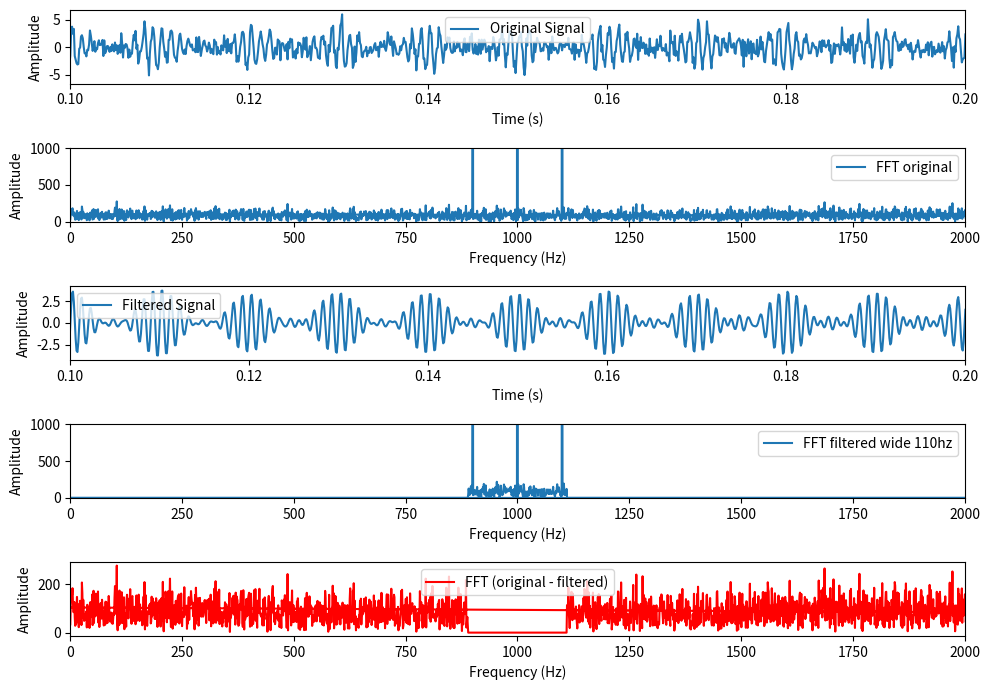

This chart was generated by the following Python code:
import numpy as np
import matplotlib.pyplot as plt

# Generate a 1 kHz sine wave with noise
fs = 10_000  # Sampling frequency (Hz)
t = np.linspace(0, 1, fs, endpoint=False)
signal =  1.5*np.sin(2 * np.pi * 1000 * t) + np.random.normal(0, 1, len(t)) + \
          np.sin(2 * np.pi * 900 * t) + np.sin(2 * np.pi * 1100 * t)

# Compute the FFT of the signal
fft_result = np.fft.fft(signal)
freq = np.fft.fftfreq(len(t), d=1/fs)

# Design a bandpass filter
filter_wide = 110
max_signal_freq = np.abs(freq[np.argmax(np.abs(fft_result))])
lowcut, highcut = max_signal_freq-filter_wide, max_signal_freq+filter_wide  # Frequency range (Hz)
sig_rfft_filtered = fft_result.copy()
sig_rfft_filtered[(freq < lowcut) | (freq > highcut)] = 0
sig_lfft_filtered = fft_result.copy()
sig_lfft_filtered[(freq > -lowcut) | (freq < -highcut)] = 0
sig_fft_filtered = sig_rfft_filtered + sig_lfft_filtered

# get the filtered signal in time domain
filtered_signal = np.fft.ifft(sig_fft_filtered)

# Plot the original signal, FFT, and filtered signal
plt.figure(figsize=(10, 7))
plt.subplot(5, 1, 1)
plt.plot(t, signal, label='Original Signal')
plt.xlabel('Time (s)')
plt.ylabel('Amplitude')
plt.xlim(0.10, 0.20)
plt.legend()

plt.subplot(5, 1, 2)
plt.plot(freq, np.abs(fft_result), label='FFT original')
plt.xlabel('Frequency (Hz)')
plt.ylabel('Amplitude')
plt.ylim(0, 1000)
plt.xlim(0, 2000)
plt.legend()

plt.subplot(5, 1, 3)
plt.plot(t, filtered_signal, label='Filtered Signal')
plt.xlabel('Time (s)')
plt.ylabel('Amplitude')
plt.xlim(0.10, 0.20)
plt.legend()

plt.subplot(5, 1, 4)
plt.plot(freq, np.abs(sig_fft_filtered), label=f'FFT filtered wide {filter_wide}hz')
plt.xlabel('Frequency (Hz)')
plt.ylabel('Amplitude')
plt.ylim(0, 1000)
plt.xlim(0, 2000)
plt.legend()

plt.subplot(5, 1, 5)
plt.plot(freq, np.abs(fft_result) - np.abs(sig_fft_filtered), 'r', label=f'FFT (original - filtered)')
plt.xlabel('Frequency (Hz)')
plt.ylabel('Amplitude')
# plt.ylim(0, 1000)
plt.xlim(0, 2000)
plt.legend()

plt.tight_layout()
plt.show()
